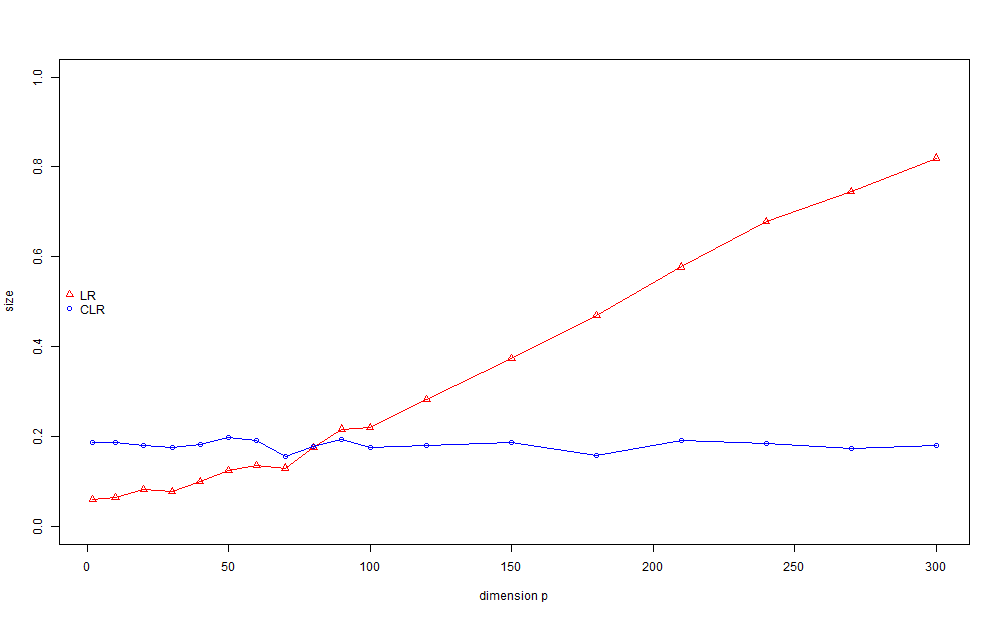

The file beside this chart, header and first rows:
, LR.both.growth, LR.power, LR.Raw.Results.1, LR.Raw.Results.2, LR.Raw.Results.3, LR.Raw.Results.4, LR.Raw.Results.5, LR.Raw.Results.6, LR.Raw.Results.7, LR.Raw.Results.8, LR.Raw.Results.9, LR.Raw.Results.10, LR.Raw.Results.11, LR.Raw.Results.12, LR.Raw.Results.13, LR.Raw.Results.14, LR.Raw.Results.15, LR.Raw.Results.16, LR.Raw.Results.17, LR.Raw.Results.18, LR.Raw.Results.19, LR.Raw.Results.20, LR.Raw.Results.21
1, 0.0605, 1, 0, 0, 0, 0, 0, 0, 0, 0, 0, 0, 0, 0, 0, 0, 0, 0, 0, 0, 0, 0, 0
2, 0.065, 1, 0, 0, 0, 0, 0, 0, 0, 0, 0, 5e-04, 0, 5e-04, 0, 0, 0, 0, 0, 0, 0, 0, 5e-04
3, 0.0825, 1, 5e-04, 0, 0, 0, 0, 0, 0, 0, 0, 0, 0, 5e-04, 0, 0, 0, 0, 0, 0, 0, 0, 0
4, 0.0785, 1, 0, 0, 0, 0, 0, 0, 0, 0, 5e-04, 0, 0, 0, 0, 0, 0, 0, 5e-04, 0, 0, 0, 0
5, 0.0995, 1, 0, 0, 0, 0, 0, 5e-04, 0, 0, 0, 5e-04, 0, 0, 0, 0, 0, 5e-04, 0, 0, 5e-04, 0, 0
6, 0.124, 1, 5e-04, 0, 0, 0, 0, 0, 0, 0, 0, 0, 0, 0, 5e-04, 0, 0, 0, 0, 0, 5e-04, 0, 0
7, 0.1365, 1, 0, 0, 0, 0, 0, 0, 5e-04, 5e-04, 0, 0, 5e-04, 0, 0, 0, 5e-04, 0, 0, 0, 0, 0, 0
8, 0.13, 1, 0, 0, 0, 0, 0, 0, 0, 0, 0, 0, 0, 0, 0, 0, 0, 5e-04, 0, 0, 0, 0, 0
9, 0.1755, 1, 0, 5e-04, 0, 5e-04, 0, 0, 0, 0, 0, 0, 0, 0, 0, 0, 0, 0, 0, 0, 0, 0, 0
10, 0.217, 1, 0, 0, 5e-04, 0, 0, 0, 5e-04, 0, 0, 0, 0, 0, 0, 5e-04, 0, 0, 5e-04, 0, 0, 0, 0
11, 0.2205, 1, 5e-04, 0, 0, 0, 0, 0, 5e-04, 0, 0, 5e-04, 0, 0, 0, 0, 0, 0, 0, 0, 0, 5e-04, 0
12, 0.2825, 1, 0, 0, 0, 0, 0, 0, 0, 5e-04, 0, 5e-04, 5e-04, 5e-04, 0, 0, 0, 0, 0, 5e-04, 0, 5e-04, 0
13, 0.374, 1, 0, 5e-04, 5e-04, 5e-04, 5e-04, 5e-04, 0, 0, 5e-04, 5e-04, 0, 5e-04, 5e-04, 0, 0, 5e-04, 5e-04, 0, 0, 0, 0
14, 0.469, 1, 0, 0, 0, 0, 5e-04, 5e-04, 5e-04, 5e-04, 5e-04, 5e-04, 0, 5e-04, 5e-04, 5e-04, 5e-04, 0, 0, 0, 5e-04, 0, 5e-04
15, 0.5775, 1, 5e-04, 0, 0, 5e-04, 0, 0, 0, 0, 5e-04, 0, 5e-04, 0, 0, 0, 0, 5e-04, 5e-04, 0, 5e-04, 0, 0
16, 0.6785, 1, 5e-04, 5e-04, 5e-04, 0, 5e-04, 5e-04, 5e-04, 5e-04, 5e-04, 0, 5e-04, 0, 5e-04, 5e-04, 5e-04, 0, 5e-04, 5e-04, 5e-04, 5e-04, 5e-04
17, 0.7445, 1, 5e-04, 5e-04, 0, 5e-04, 0, 5e-04, 5e-04, 0, 5e-04, 5e-04, 0, 5e-04, 0, 0, 0, 0, 0, 5e-04, 5e-04, 5e-04, 5e-04
18, 0.8195, 1, 0, 5e-04, 0, 0, 5e-04, 5e-04, 5e-04, 5e-04, 5e-04, 5e-04, 5e-04, 5e-04, 0, 5e-04, 5e-04, 5e-04, 5e-04, 5e-04, 5e-04, 5e-04, 5e-04
